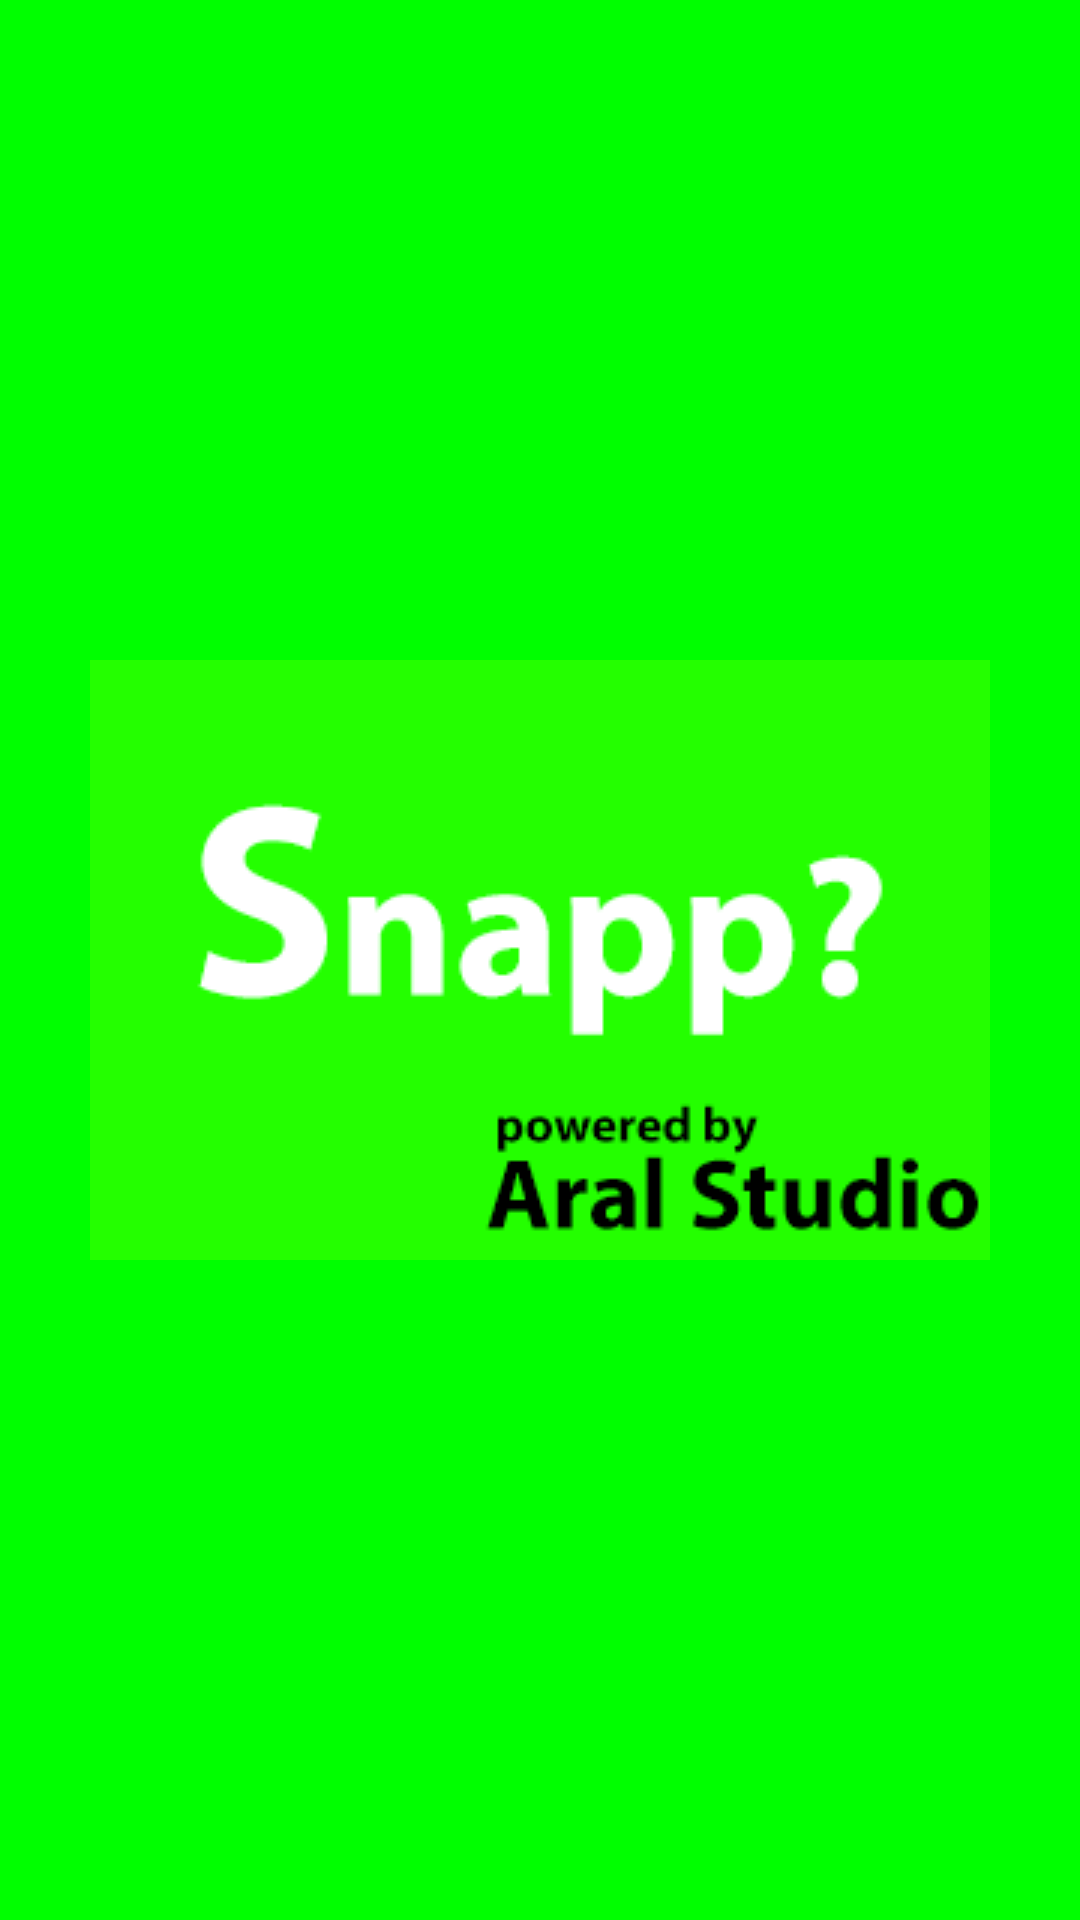

Reconstruct the res/layout file that produces this screen, plus the resources it refers to.
<!-- AndroidManifest.xml: application theme Theme.Design.NoActionBar -->
<!-- res/layout/activity_splash_screen.xml -->
<?xml version="1.0" encoding="utf-8"?>
<androidx.constraintlayout.widget.ConstraintLayout xmlns:android="http://schemas.android.com/apk/res/android"
    xmlns:app="http://schemas.android.com/apk/res-auto"
    xmlns:tools="http://schemas.android.com/tools"
    android:layout_width="match_parent"
    android:layout_height="match_parent"
    android:background="#00FF00"
    tools:context=".Entry.SplashScreen">

    <RelativeLayout
        android:layout_width="match_parent"
        android:layout_height="match_parent">


        <ImageView
            android:id="@+id/imageView"
            android:layout_width="wrap_content"
            android:layout_height="wrap_content"
            android:layout_centerHorizontal="true"
            android:layout_centerVertical="true"
            app:srcCompat="@drawable/splash_screen_logo" />

    </RelativeLayout>

</androidx.constraintlayout.widget.ConstraintLayout>
<!-- resources referenced by this layout -->
<resources>
  <!-- drawable splash_screen_logo: png bitmap (drawable, 6119 bytes) -->
</resources>
